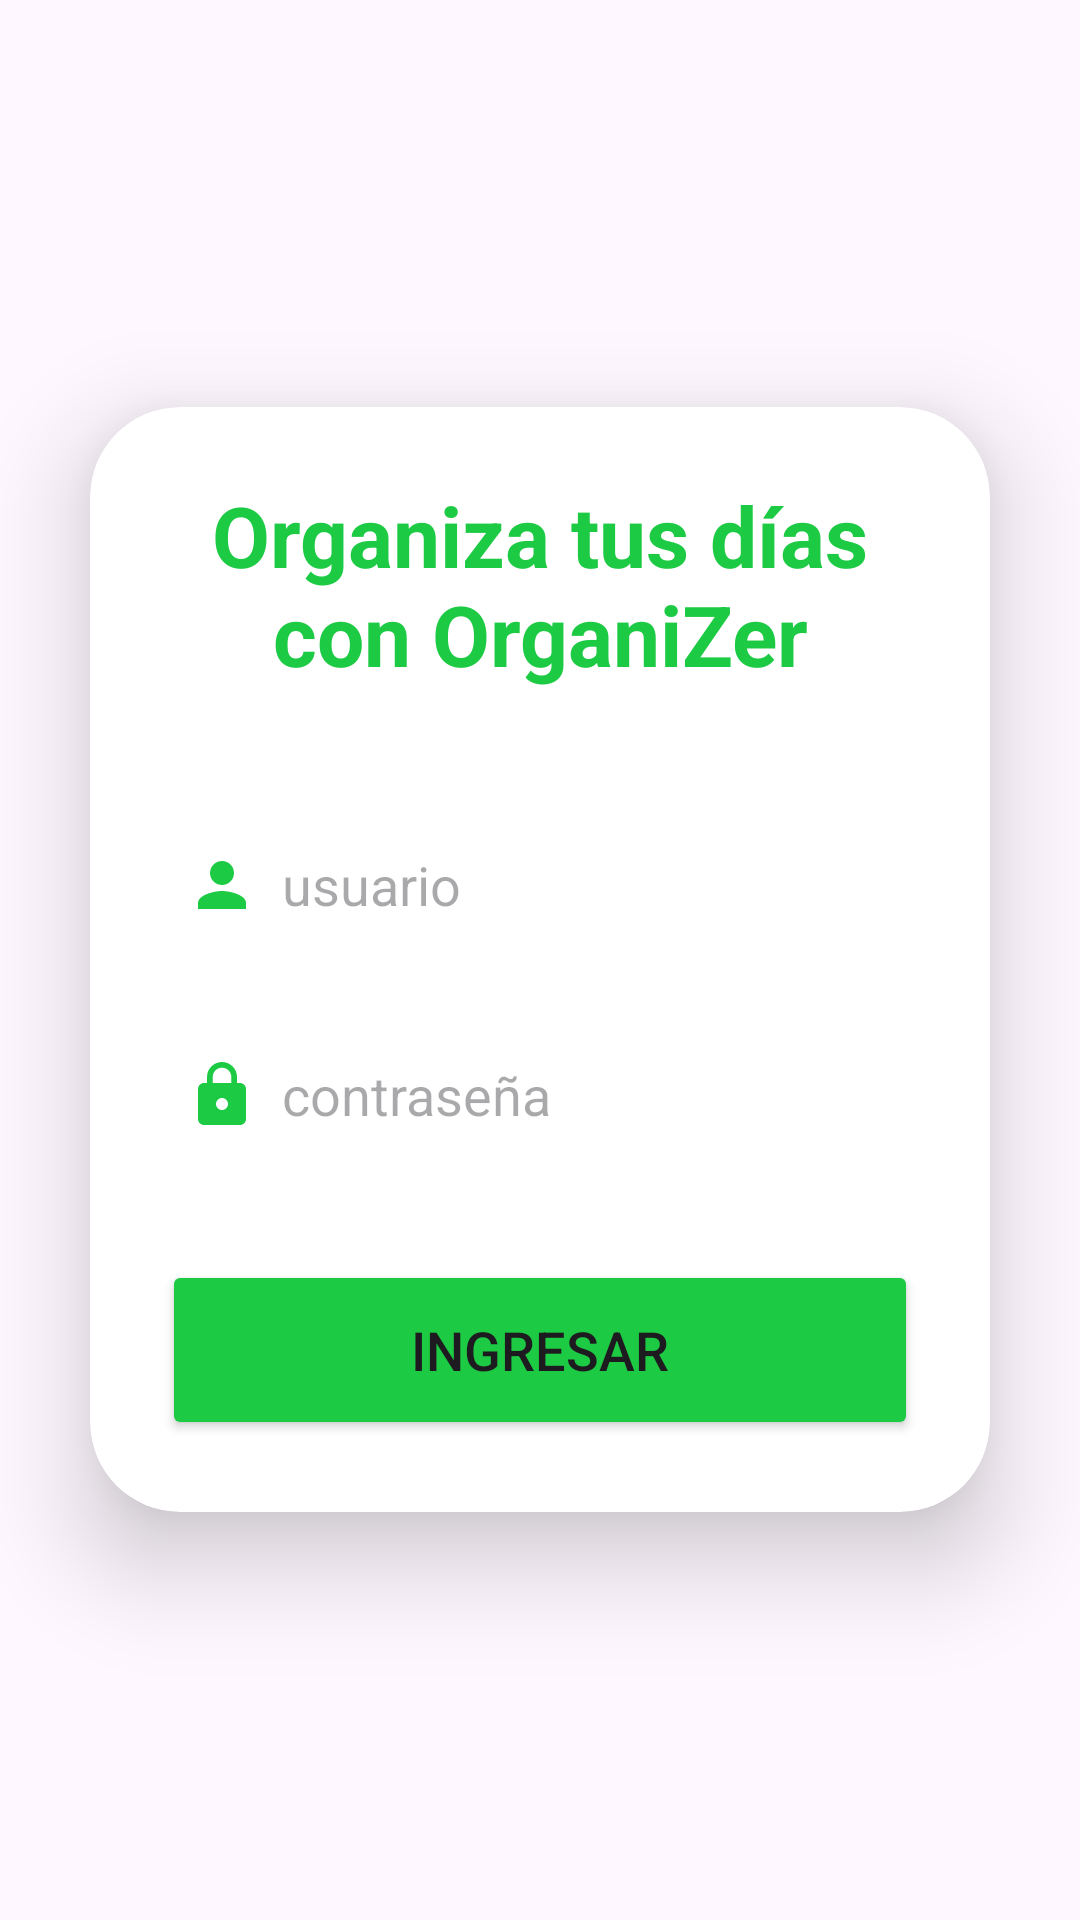

This screen was rendered from an Android layout file. Write that file and the resources it references.
<!-- AndroidManifest.xml: application theme Theme.OZAcceso -->
<!-- res/layout/activity_login.xml -->
<?xml version="1.0" encoding="utf-8"?>
<LinearLayout
    xmlns:android="http://schemas.android.com/apk/res/android"
    xmlns:app="http://schemas.android.com/apk/res-auto"
    xmlns:tools="http://schemas.android.com/tools"
    android:id="@+id/login"
    android:layout_width="match_parent"
    android:layout_height="match_parent"
    android:orientation="vertical"
    android:gravity="center"
    tools:context=".MainActivity">

    <androidx.cardview.widget.CardView
        android:layout_width="match_parent"
        android:layout_height="wrap_content"
        android:layout_margin="30dp"
        app:cardCornerRadius="30dp"
        app:cardElevation="20dp">

        <LinearLayout
            android:layout_width="match_parent"
            android:layout_height="wrap_content"
            android:orientation="vertical"
            android:layout_gravity="center_horizontal"
            android:padding="24dp"
            android:background="@drawable/custom_edittext">

            <TextView
                android:layout_width="match_parent"
                android:layout_height="wrap_content"
                android:text="Organiza tus días con OrganiZer"
                android:id="@+id/loginText"
                android:textSize="28dp"
                android:textAlignment="center"
                android:textStyle="bold"
                android:textColor="@color/green"/>

            <EditText
                android:layout_width="match_parent"
                android:layout_height="50dp"
                android:id="@+id/username"
                android:background="@drawable/custom_edittext"
                android:layout_marginTop="40dp"
                android:padding="8dp"
                android:hint="usuario"
                android:drawableLeft="@drawable/baseline_person_24"
                android:textColor="@color/green"
                android:drawablePadding="8dp"/>

            <EditText
                android:layout_width="match_parent"
                android:layout_height="50dp"
                android:id="@+id/password"
                android:background="@drawable/custom_edittext"
                android:layout_marginTop="20dp"
                android:inputType="textPassword"
                android:padding="8dp"
                android:hint="contraseña"
                android:drawableLeft="@drawable/baseline_lock_24"
                android:textColor="@color/green"
                android:drawablePadding="8dp"/>

            <Button
                android:layout_width="match_parent"
                android:layout_height="60dp"
                android:text="Ingresar"
                android:id="@+id/loginButton"
                android:textSize="18dp"
                android:layout_marginTop="30dp"
                android:backgroundTint="@color/green"
                app:cornerRadius = "20dp"/>

            <ProgressBar
                android:id="@+id/loading"
                android:visibility="gone"
                android:layout_width="wrap_content"
                android:layout_height="wrap_content"
                android:layout_gravity="center"
                android:layout_marginTop="64dp"
                android:layout_marginBottom="64dp"
                app:layout_constraintBottom_toBottomOf="parent"
                app:layout_constraintEnd_toEndOf="@+id/password"
                app:layout_constraintStart_toStartOf="@+id/password"
                app:layout_constraintTop_toTopOf="parent"
                app:layout_constraintVertical_bias="0.3" />

        </LinearLayout>

    </androidx.cardview.widget.CardView>

</LinearLayout>
<!-- resources referenced by this layout -->
<resources>
  <color name="green">#1DCA43</color>
  <!-- drawable baseline_lock_24 (drawable) -->
  <vector xmlns:android="http://schemas.android.com/apk/res/android" android:height="24dp" android:tint="#1DCA43" android:viewportHeight="24" android:viewportWidth="24" android:width="24dp">
        
      <path android:fillColor="@android:color/white" android:pathData="M18,8h-1L17,6c0,-2.76 -2.24,-5 -5,-5S7,3.24 7,6v2L6,8c-1.1,0 -2,0.9 -2,2v10c0,1.1 0.9,2 2,2h12c1.1,0 2,-0.9 2,-2L20,10c0,-1.1 -0.9,-2 -2,-2zM12,17c-1.1,0 -2,-0.9 -2,-2s0.9,-2 2,-2 2,0.9 2,2 -0.9,2 -2,2zM15.1,8L8.9,8L8.9,6c0,-1.71 1.39,-3.1 3.1,-3.1 1.71,0 3.1,1.39 3.1,3.1v2z"/>
      
  </vector>
  <!-- drawable baseline_person_24 (drawable) -->
  <vector xmlns:android="http://schemas.android.com/apk/res/android" android:height="24dp" android:tint="#1DCA43" android:viewportHeight="24" android:viewportWidth="24" android:width="24dp">
        
      <path android:fillColor="@android:color/white" android:pathData="M12,12c2.21,0 4,-1.79 4,-4s-1.79,-4 -4,-4 -4,1.79 -4,4 1.79,4 4,4zM12,14c-2.67,0 -8,1.34 -8,4v2h16v-2c0,-2.66 -5.33,-4 -8,-4z"/>
      
  </vector>
  <style name="Theme.OZAcceso" parent="Base.Theme.OZAcceso" />
  <style name="Base.Theme.OZAcceso" parent="Theme.Material3.DayNight.NoActionBar">
          
          
          <item name="colorPrimary">@color/green</item>
      </style>
</resources>
